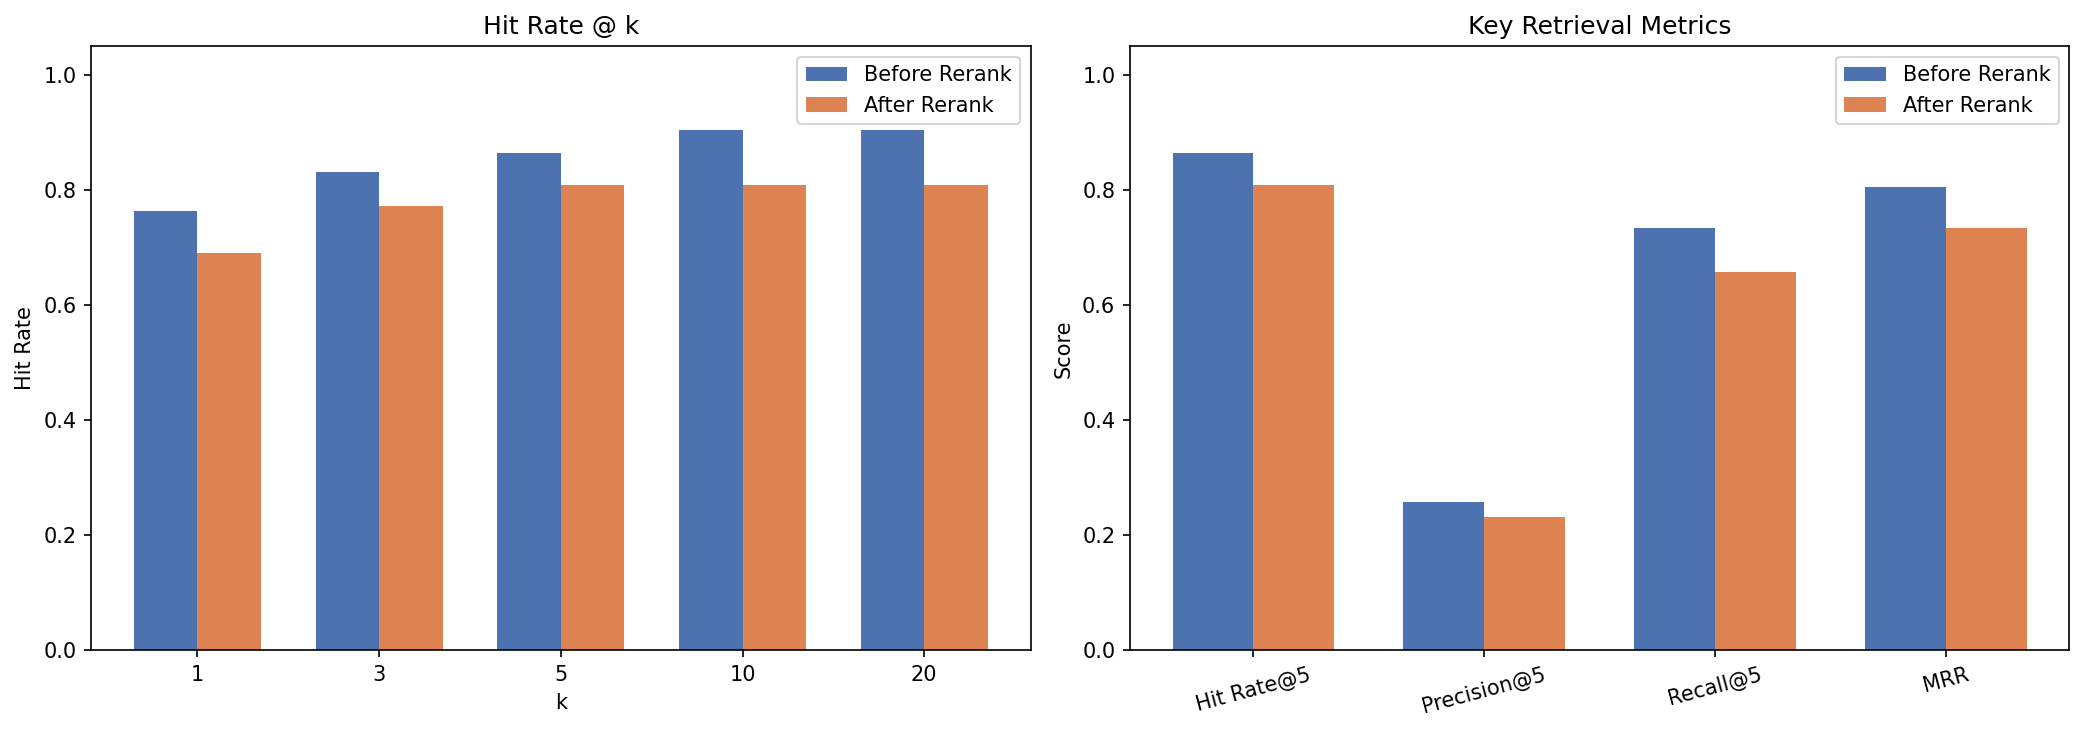

The table this chart was drawn from, first rows:
metric, before_rerank, after_rerank
hit_rate@1, 0.7643, 0.6906
hit_rate@10, 0.9037, 0.8094
hit_rate@20, 0.9037, 0.8094
hit_rate@3, 0.832, 0.7725
hit_rate@5, 0.8648, 0.8094
mrr, 0.806, 0.7346
precision@1, 0.7643, 0.6906
precision@10, 0.1408, 0.116
precision@20, 0.07039, 0.05799
precision@3, 0.3975, 0.3531
precision@5, 0.2574, 0.232
recall@1, 0.4773, 0.4175
recall@10, 0.8075, 0.6581
recall@20, 0.8075, 0.6581
recall@3, 0.6802, 0.6014
recall@5, 0.7341, 0.6581
